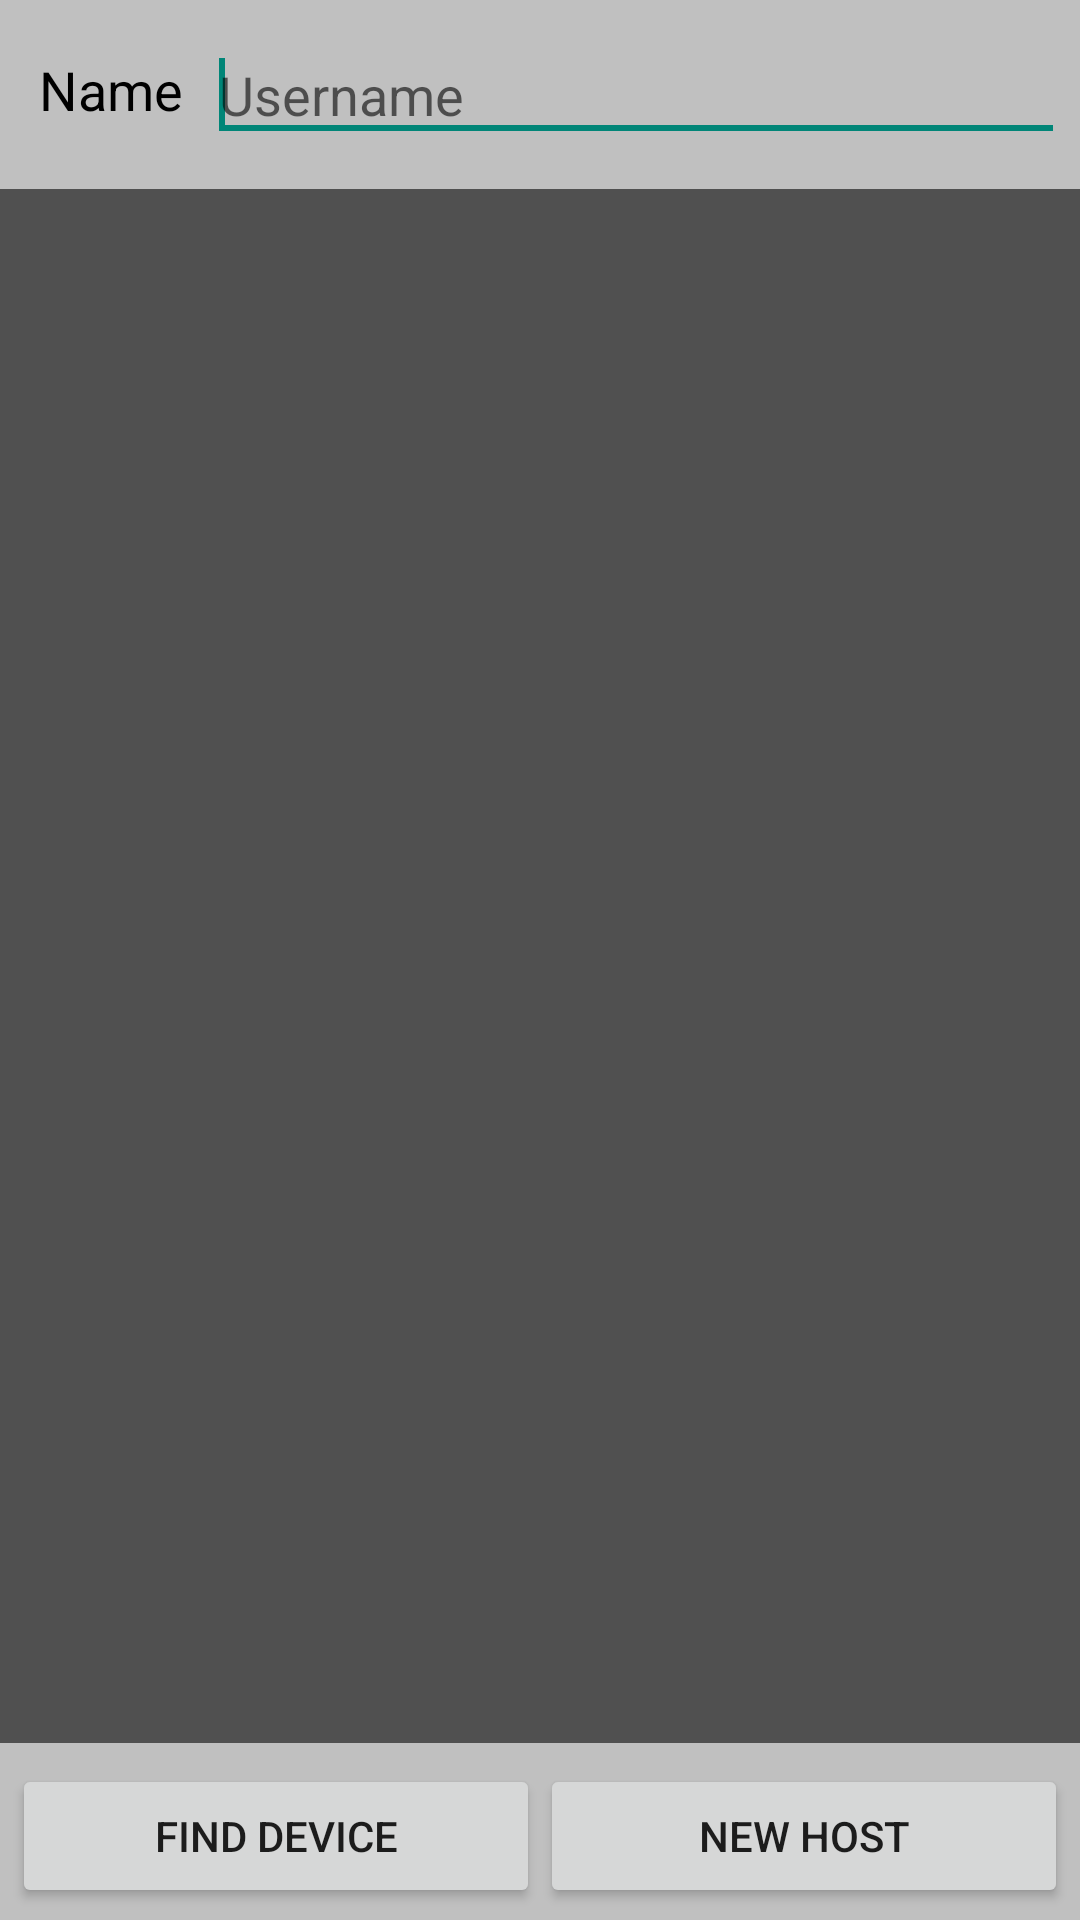

Produce the Android XML layout that renders to this screen, including the resource entries it uses.
<!-- AndroidManifest.xml: application theme AppTheme -->
<!-- res/layout/net_menu.xml -->
<?xml version="1.0" encoding="utf-8"?>
<RelativeLayout xmlns:android="http://schemas.android.com/apk/res/android"
    xmlns:ads="http://schemas.android.com/apk/res-auto"
    android:id="@+id/join_menu"
    android:layout_width="match_parent"
    android:layout_height="match_parent"
    android:background="#c0c0c0" >

    <LinearLayout
        android:id="@+id/name_bar"
        android:layout_width="match_parent"
        android:layout_height="60dp"
        android:layout_alignParentLeft="false"
        android:layout_alignParentTop="false"
        android:gravity="center_vertical"
        android:padding="5dp"
        android:paddingBottom="0dp"
        android:paddingLeft="5dp"
        android:paddingRight="5dp"
        android:paddingTop="0dp" >

        <TextView
            android:layout_width="64dp"
            android:layout_height="fill_parent"
            android:gravity="center"
            android:text="@string/nickname"
            android:textAppearance="?android:attr/textAppearanceMedium"
            android:textColor="#000000" />

        <EditText
            android:id="@+id/txt_player_name"
            android:layout_width="0dp"
            android:layout_height="wrap_content"
            android:layout_gravity="center_vertical"
            android:layout_weight="1"
            android:ems="10"
            android:hint="@string/username"
            android:maxLines="1" >

            <requestFocus />
        </EditText>
    </LinearLayout>

    <RelativeLayout
        android:id="@+id/server_list"
        android:layout_width="match_parent"
        android:layout_height="match_parent"
        android:layout_above="@+id/button_bar"
        android:layout_below="@+id/name_bar"
        android:gravity="top"
        android:paddingBottom="3dp"
        android:paddingTop="3dp"
        android:visibility="visible" >

        <ListView
            android:id="@+id/list_games"
            android:layout_width="match_parent"
            android:layout_height="match_parent"
            android:layout_alignParentBottom="true"
            android:layout_alignParentLeft="true"
            android:layout_alignParentRight="true"
            android:layout_alignParentTop="true"
            android:background="#505050"
            android:listSelector="#00000000"
            android:padding="0dp" >
        </ListView>
    </RelativeLayout>

    <LinearLayout
        android:id="@+id/button_bar"
        android:layout_width="match_parent"
        android:layout_height="wrap_content"
       	android:layout_alignParentBottom="true"
        android:padding="2pt" >

        <Button
            android:id="@+id/btn_discovery"
            android:layout_width="0dp"
            android:layout_height="wrap_content"
            android:layout_weight="1"
            android:text="@string/discovery" />

        
        
        
        
        
        

        <Button
            android:id="@+id/btn_new_host"
            android:layout_width="0pt"
            android:layout_height="wrap_content"
            android:layout_weight="1"
            android:text="@string/new_host" />
    </LinearLayout>


</RelativeLayout>
<!-- resources referenced by this layout -->
<resources>
  <string name="discovery">Find device</string>
  <string name="join_host">Host</string>
  <string name="new_host">New Host</string>
  <string name="nickname">Name</string>
  <string name="username">Username</string>
  <style name="AppTheme" parent="Theme.AppCompat.Light.DarkActionBar">
          <item name="android:windowNoTitle">true</item>
          <item name="windowActionBar">false</item> 
      </style>
</resources>
